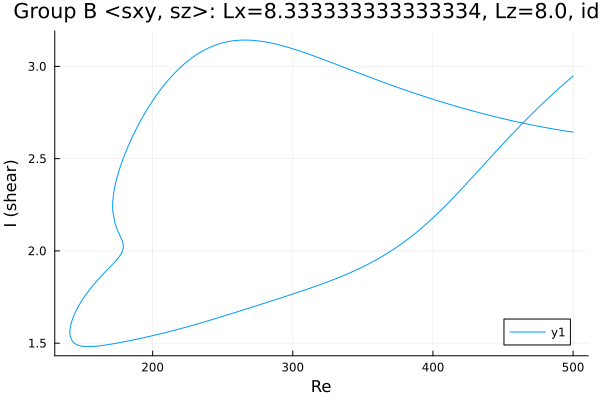

Data behind this chart, as committed beside it:
Re, shear
500.0, 2.644
499.2, 2.644
497.8, 2.646
496.3, 2.648
494.9, 2.649
493.5, 2.651
492.1, 2.653
490.7, 2.655
489.3, 2.656
487.9, 2.658
486.4, 2.66
485, 2.662
483.6, 2.664
482.2, 2.666
480.8, 2.668
479.4, 2.67
478, 2.672
476.5, 2.674
475.1, 2.676
473.7, 2.678
472.3, 2.68
470.9, 2.682
469.5, 2.684
468.1, 2.686
466.6, 2.689
465.2, 2.691
463.8, 2.693
462.4, 2.695
461, 2.698
459.6, 2.7
458.2, 2.702
456.7, 2.705
455.3, 2.707
453.9, 2.71
452.5, 2.712
451.1, 2.715
449.7, 2.717
448.3, 2.72
446.8, 2.722
445.4, 2.725
444, 2.728
442.6, 2.73
442.1, 2.731
440.7, 2.734
439.3, 2.737
437.9, 2.739
436.4, 2.742
435, 2.745
433.6, 2.748
432.2, 2.751
430.8, 2.753
429.4, 2.756
428, 2.759
426.5, 2.762
425.1, 2.765
423.7, 2.768
422.3, 2.771
420.9, 2.774
419.5, 2.777
418.1, 2.78
... 618 more rows
